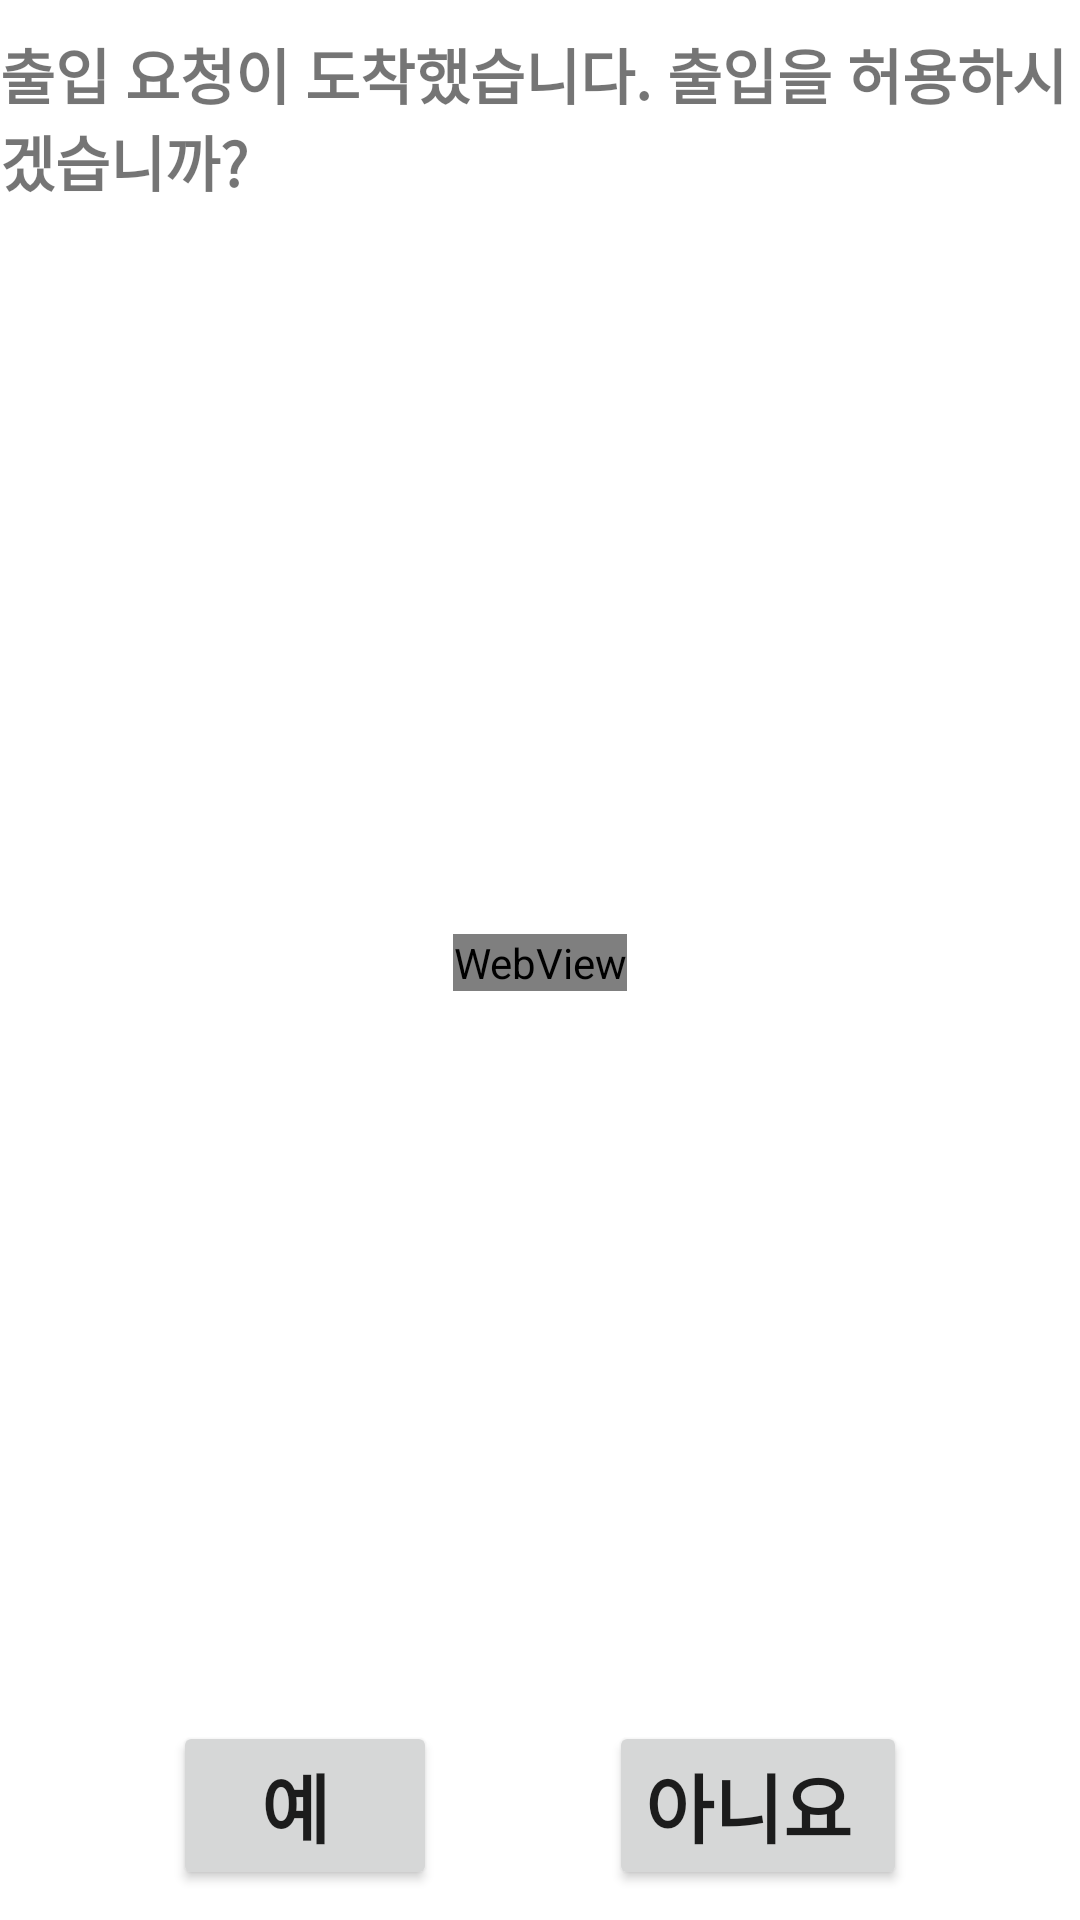

The Android layout XML behind this screen, and the referenced resources:
<!-- AndroidManifest.xml: application theme Theme.YOLC_Kotlin -->
<!-- res/layout/activity_open.xml -->
<?xml version="1.0" encoding="utf-8"?>
<androidx.constraintlayout.widget.ConstraintLayout xmlns:android="http://schemas.android.com/apk/res/android"
    xmlns:tools="http://schemas.android.com/tools"
    xmlns:app="http://schemas.android.com/apk/res-auto"
    android:layout_width="match_parent"
    android:layout_height="match_parent">

    <TextView
        android:id="@+id/waring"
        android:layout_height="wrap_content"
        android:layout_width="wrap_content"
        android:text="출입 요청이 도착했습니다. 출입을 허용하시겠습니까? "
        android:textSize="20dp"
        android:textStyle="bold"
        android:layout_marginTop="10dp"
        app:layout_constraintTop_toTopOf="parent"
        app:layout_constraintStart_toStartOf="parent"
        app:layout_constraintEnd_toEndOf="parent"
        />

    <WebView
        android:id="@+id/streaming"
        android:layout_width="wrap_content"
        android:layout_height="wrap_content"
        android:layout_marginTop="5dp"
        android:layout_marginBottom="5dp"
        app:layout_constraintTop_toBottomOf="@+id/waring"
        app:layout_constraintBottom_toTopOf="@+id/yes"
        app:layout_constraintStart_toStartOf="parent"
        app:layout_constraintEnd_toEndOf="parent"
        />

    <Button
        android:id="@+id/yes"
        android:layout_height="wrap_content"
        android:layout_width="wrap_content"
        android:text="예 "
        android:textStyle="bold"
        android:textSize="25dp"
        android:layout_marginBottom="10dp"
        app:layout_constraintBottom_toBottomOf="parent"
        app:layout_constraintStart_toStartOf="parent"
        app:layout_constraintEnd_toStartOf="@+id/no"
        />

    <Button
        android:id="@+id/no"
        android:layout_height="wrap_content"
        android:layout_width="wrap_content"
        android:text="아니요 "
        android:textStyle="bold"
        android:textSize="25dp"
        android:layout_marginBottom="10dp"
        app:layout_constraintBottom_toBottomOf="parent"
        app:layout_constraintStart_toEndOf="@+id/yes"
        app:layout_constraintEnd_toEndOf="parent"
        />


</androidx.constraintlayout.widget.ConstraintLayout>
<!-- resources referenced by this layout -->
<resources>
  <style name="Theme.YOLC_Kotlin" parent="Theme.MaterialComponents.DayNight.DarkActionBar">
          
          <item name="colorPrimary">@color/purple_500</item>
          <item name="colorPrimaryVariant">@color/purple_700</item>
          <item name="colorOnPrimary">@color/white</item>
          
          <item name="colorSecondary">@color/teal_200</item>
          <item name="colorSecondaryVariant">@color/teal_700</item>
          <item name="colorOnSecondary">@color/black</item>
          
          <item name="android:statusBarColor" tools:targetApi="l">?attr/colorPrimaryVariant</item>
          
      </style>
  <!-- not gathered from this repository: default colours our renderer supplied (Android Studio template values) -->
  <color name="purple_500">#FF6200EE</color>
  <color name="purple_700">#FF3700B3</color>
  <color name="teal_200">#FF03DAC5</color>
  <color name="teal_700">#FF018786</color>
  <color name="black">#FF000000</color>
  <color name="white">#FFFFFFFF</color>
</resources>
